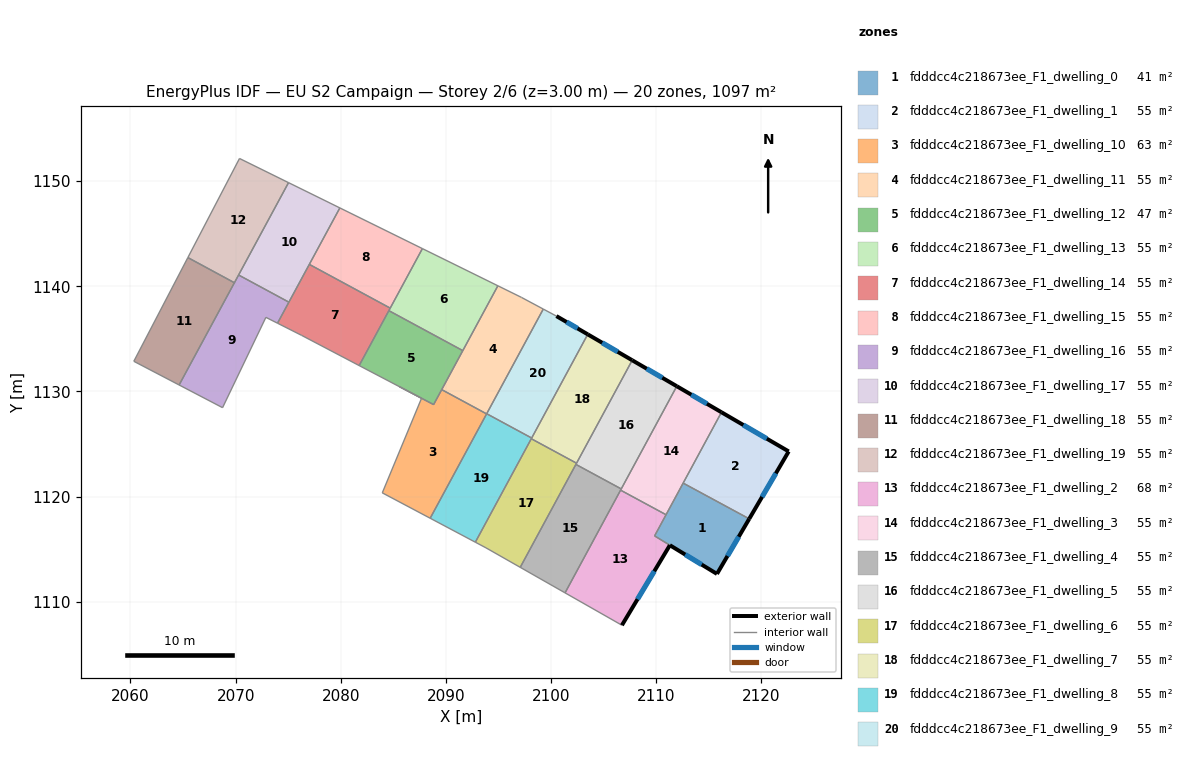
=== STOREY PLAN SPEC (per zone: floor XY polygon, exterior-wall plan segments, windows/doors) ===
zone 1: fdddcc4c218673ee_F1_dwelling_0  (41.5 m²)
  floor: (2118.84, 1117.88) (2115.78, 1112.64) (2109.85, 1116.26) (2112.56, 1121.28)
  exterior wall: (2115.78, 1112.64) – (2118.84, 1117.88)  [6.1 m]
    window: (2116.77, 1114.35) – (2117.85, 1116.18)  [2.2 m²]
  exterior wall: (2111.30, 1115.37) – (2115.78, 1112.64)  [5.2 m]
    window: (2112.75, 1114.49) – (2114.32, 1113.53)  [1.9 m²]
  interior walls: 4
zone 2: fdddcc4c218673ee_F1_dwelling_1  (54.8 m²)
  floor: (2122.60, 1124.29) (2118.84, 1117.88) (2112.56, 1121.28) (2116.20, 1128.02)
  exterior wall: (2118.84, 1117.88) – (2122.60, 1124.29)  [7.4 m]
    window: (2120.06, 1119.97) – (2121.38, 1122.21)  [2.7 m²]
  exterior wall: (2122.60, 1124.29) – (2116.20, 1128.02)  [7.4 m]
    window: (2120.52, 1125.51) – (2118.28, 1126.81)  [2.7 m²]
  interior walls: 2
zone 3: fdddcc4c218673ee_F1_dwelling_10  (62.6 m²)
  floor: (2093.87, 1127.86) (2088.50, 1117.94) (2083.95, 1120.36) (2087.68, 1129.34) (2085.57, 1130.46) (2088.83, 1128.75) (2089.60, 1130.17)
  interior walls: 7
zone 4: fdddcc4c218673ee_F1_dwelling_11  (54.8 m²)
  floor: (2099.26, 1137.83) (2093.87, 1127.86) (2089.60, 1130.17) (2094.94, 1140.05) (2097.18, 1138.94)
  interior walls: 7
zone 5: fdddcc4c218673ee_F1_dwelling_12  (47.1 m²)
  floor: (2091.60, 1133.88) (2088.83, 1128.75) (2081.75, 1132.46) (2084.57, 1137.68)
  interior walls: 5
zone 6: fdddcc4c218673ee_F1_dwelling_13  (54.8 m²)
  floor: (2094.94, 1140.05) (2091.60, 1133.88) (2084.57, 1137.68) (2087.76, 1143.58)
  interior walls: 5
zone 7: fdddcc4c218673ee_F1_dwelling_14  (54.8 m²)
  floor: (2084.70, 1137.92) (2084.57, 1137.68) (2081.75, 1132.46) (2076.29, 1135.33) (2073.98, 1136.49) (2077.01, 1142.08)
  interior walls: 7
zone 8: fdddcc4c218673ee_F1_dwelling_15  (54.8 m²)
  floor: (2087.76, 1143.58) (2084.70, 1137.92) (2077.01, 1142.08) (2079.91, 1147.45)
  interior walls: 4
zone 9: fdddcc4c218673ee_F1_dwelling_16  (54.8 m²)
  floor: (2075.06, 1138.49) (2073.98, 1136.49) (2072.88, 1137.04) (2068.76, 1128.46) (2064.63, 1130.61) (2070.28, 1141.07)
  interior walls: 7
zone 10: fdddcc4c218673ee_F1_dwelling_17  (54.8 m²)
  floor: (2079.91, 1147.45) (2075.06, 1138.49) (2070.28, 1141.07) (2075.03, 1149.86)
  interior walls: 5
zone 11: fdddcc4c218673ee_F1_dwelling_18  (54.8 m²)
  floor: (2069.88, 1140.34) (2064.63, 1130.61) (2060.32, 1132.87) (2065.46, 1142.73)
  interior walls: 4
zone 12: fdddcc4c218673ee_F1_dwelling_19  (54.8 m²)
  floor: (2075.03, 1149.86) (2069.88, 1140.34) (2065.46, 1142.73) (2070.37, 1152.15)
  interior walls: 5
zone 13: fdddcc4c218673ee_F1_dwelling_2  (68.2 m²)
  floor: (2110.93, 1118.27) (2109.84, 1116.26) (2111.30, 1115.37) (2106.74, 1107.76) (2101.33, 1110.84) (2106.61, 1120.61)
  exterior wall: (2106.74, 1107.76) – (2111.30, 1115.37)  [8.9 m]
    window: (2108.22, 1110.24) – (2109.81, 1112.90)  [3.3 m²]
  interior walls: 5
zone 14: fdddcc4c218673ee_F1_dwelling_3  (54.8 m²)
  floor: (2116.20, 1128.02) (2110.93, 1118.27) (2106.61, 1120.61) (2111.95, 1130.50)
  exterior wall: (2116.20, 1128.02) – (2111.95, 1130.50)  [4.9 m]
    window: (2114.82, 1128.82) – (2113.34, 1129.69)  [1.8 m²]
  interior walls: 5
zone 15: fdddcc4c218673ee_F1_dwelling_4  (54.8 m²)
  floor: (2106.67, 1120.73) (2101.33, 1110.84) (2097.07, 1113.27) (2102.36, 1123.06)
  interior walls: 5
zone 16: fdddcc4c218673ee_F1_dwelling_5  (54.8 m²)
  floor: (2111.95, 1130.50) (2106.67, 1120.73) (2102.36, 1123.06) (2107.71, 1132.96)
  exterior wall: (2111.95, 1130.50) – (2107.71, 1132.96)  [4.9 m]
    window: (2110.58, 1131.30) – (2109.09, 1132.16)  [1.8 m²]
  interior walls: 4
zone 17: fdddcc4c218673ee_F1_dwelling_6  (54.8 m²)
  floor: (2102.42, 1123.17) (2097.07, 1113.27) (2093.81, 1115.12) (2092.80, 1115.66) (2098.12, 1125.50)
  interior walls: 6
zone 18: fdddcc4c218673ee_F1_dwelling_7  (54.8 m²)
  floor: (2107.71, 1132.96) (2102.42, 1123.17) (2098.12, 1125.50) (2103.49, 1135.43)
  exterior wall: (2107.71, 1132.96) – (2103.49, 1135.43)  [4.9 m]
    window: (2106.34, 1133.77) – (2104.86, 1134.63)  [1.8 m²]
  interior walls: 4
zone 19: fdddcc4c218673ee_F1_dwelling_8  (54.9 m²)
  floor: (2098.15, 1125.57) (2092.80, 1115.66) (2088.50, 1117.94) (2093.88, 1127.88)
  interior walls: 6
zone 20: fdddcc4c218673ee_F1_dwelling_9  (54.8 m²)
  floor: (2103.49, 1135.43) (2098.15, 1125.57) (2093.88, 1127.88) (2099.26, 1137.83) (2100.51, 1137.16)
  exterior wall: (2103.49, 1135.43) – (2100.51, 1137.16)  [3.4 m]
    window: (2102.52, 1135.99) – (2101.48, 1136.60)  [1.3 m²]
  interior walls: 4

=== DERIVED (storey summary) ===
Building: EU S2 Campaign
Storey: 2 of 6  (floor level z = 3.00 m)
Storey gross floor area: 1096.8 m²
Zones on this storey: 20
  - fdddcc4c218673ee_F1_dwelling_0: floor 41.5 m²; exterior wall 11.3 m (34.0 m²); 2 window(s) 4.1 m²; WWR 12.2%
  - fdddcc4c218673ee_F1_dwelling_1: floor 54.8 m²; exterior wall 14.8 m (44.5 m²); 2 window(s) 5.4 m²; WWR 12.2%
  - fdddcc4c218673ee_F1_dwelling_10: floor 62.6 m²
  - fdddcc4c218673ee_F1_dwelling_11: floor 54.8 m²
  - fdddcc4c218673ee_F1_dwelling_12: floor 47.1 m²
  - fdddcc4c218673ee_F1_dwelling_13: floor 54.8 m²
  - fdddcc4c218673ee_F1_dwelling_14: floor 54.8 m²
  - fdddcc4c218673ee_F1_dwelling_15: floor 54.8 m²
  - fdddcc4c218673ee_F1_dwelling_16: floor 54.8 m²
  - fdddcc4c218673ee_F1_dwelling_17: floor 54.8 m²
  - fdddcc4c218673ee_F1_dwelling_18: floor 54.8 m²
  - fdddcc4c218673ee_F1_dwelling_19: floor 54.8 m²
  - fdddcc4c218673ee_F1_dwelling_2: floor 68.2 m²; exterior wall 8.9 m (26.6 m²); 1 window(s) 3.3 m²; WWR 12.2%
  - fdddcc4c218673ee_F1_dwelling_3: floor 54.8 m²; exterior wall 4.9 m (14.8 m²); 1 window(s) 1.8 m²; WWR 12.2%
  - fdddcc4c218673ee_F1_dwelling_4: floor 54.8 m²
  - fdddcc4c218673ee_F1_dwelling_5: floor 54.8 m²; exterior wall 4.9 m (14.7 m²); 1 window(s) 1.8 m²; WWR 12.2%
  - fdddcc4c218673ee_F1_dwelling_6: floor 54.8 m²
  - fdddcc4c218673ee_F1_dwelling_7: floor 54.8 m²; exterior wall 4.9 m (14.7 m²); 1 window(s) 1.8 m²; WWR 12.2%
  - fdddcc4c218673ee_F1_dwelling_8: floor 54.9 m²
  - fdddcc4c218673ee_F1_dwelling_9: floor 54.8 m²; exterior wall 3.4 m (10.3 m²); 1 window(s) 1.3 m²; WWR 12.2%
Zone adjacency (shared interzone walls):
  - fdddcc4c218673ee_F1_dwelling_0 ↔ fdddcc4c218673ee_F1_dwelling_1
  - fdddcc4c218673ee_F1_dwelling_0 ↔ fdddcc4c218673ee_F1_dwelling_2
  - fdddcc4c218673ee_F1_dwelling_0 ↔ fdddcc4c218673ee_F1_dwelling_3
  - fdddcc4c218673ee_F1_dwelling_1 ↔ fdddcc4c218673ee_F1_dwelling_3
  - fdddcc4c218673ee_F1_dwelling_10 ↔ fdddcc4c218673ee_F1_dwelling_11
  - fdddcc4c218673ee_F1_dwelling_10 ↔ fdddcc4c218673ee_F1_dwelling_12
  - fdddcc4c218673ee_F1_dwelling_10 ↔ fdddcc4c218673ee_F1_dwelling_8
  - fdddcc4c218673ee_F1_dwelling_11 ↔ fdddcc4c218673ee_F1_dwelling_12
  - fdddcc4c218673ee_F1_dwelling_11 ↔ fdddcc4c218673ee_F1_dwelling_13
  - fdddcc4c218673ee_F1_dwelling_11 ↔ fdddcc4c218673ee_F1_dwelling_8
  - fdddcc4c218673ee_F1_dwelling_11 ↔ fdddcc4c218673ee_F1_dwelling_9
  - fdddcc4c218673ee_F1_dwelling_12 ↔ fdddcc4c218673ee_F1_dwelling_13
  - fdddcc4c218673ee_F1_dwelling_12 ↔ fdddcc4c218673ee_F1_dwelling_14
  - fdddcc4c218673ee_F1_dwelling_13 ↔ fdddcc4c218673ee_F1_dwelling_14
  - fdddcc4c218673ee_F1_dwelling_13 ↔ fdddcc4c218673ee_F1_dwelling_15
  - fdddcc4c218673ee_F1_dwelling_14 ↔ fdddcc4c218673ee_F1_dwelling_15
  - fdddcc4c218673ee_F1_dwelling_14 ↔ fdddcc4c218673ee_F1_dwelling_17
  - fdddcc4c218673ee_F1_dwelling_15 ↔ fdddcc4c218673ee_F1_dwelling_17
  - fdddcc4c218673ee_F1_dwelling_16 ↔ fdddcc4c218673ee_F1_dwelling_17
  - fdddcc4c218673ee_F1_dwelling_16 ↔ fdddcc4c218673ee_F1_dwelling_19
  - fdddcc4c218673ee_F1_dwelling_17 ↔ fdddcc4c218673ee_F1_dwelling_19
  - fdddcc4c218673ee_F1_dwelling_18 ↔ fdddcc4c218673ee_F1_dwelling_19
  - fdddcc4c218673ee_F1_dwelling_2 ↔ fdddcc4c218673ee_F1_dwelling_3
  - fdddcc4c218673ee_F1_dwelling_2 ↔ fdddcc4c218673ee_F1_dwelling_4
  - fdddcc4c218673ee_F1_dwelling_3 ↔ fdddcc4c218673ee_F1_dwelling_4
  - fdddcc4c218673ee_F1_dwelling_3 ↔ fdddcc4c218673ee_F1_dwelling_5
  - fdddcc4c218673ee_F1_dwelling_4 ↔ fdddcc4c218673ee_F1_dwelling_5
  - fdddcc4c218673ee_F1_dwelling_4 ↔ fdddcc4c218673ee_F1_dwelling_6
  - fdddcc4c218673ee_F1_dwelling_5 ↔ fdddcc4c218673ee_F1_dwelling_6
  - fdddcc4c218673ee_F1_dwelling_5 ↔ fdddcc4c218673ee_F1_dwelling_7
  - fdddcc4c218673ee_F1_dwelling_6 ↔ fdddcc4c218673ee_F1_dwelling_7
  - fdddcc4c218673ee_F1_dwelling_6 ↔ fdddcc4c218673ee_F1_dwelling_8
  - fdddcc4c218673ee_F1_dwelling_7 ↔ fdddcc4c218673ee_F1_dwelling_8
  - fdddcc4c218673ee_F1_dwelling_7 ↔ fdddcc4c218673ee_F1_dwelling_9
  - fdddcc4c218673ee_F1_dwelling_8 ↔ fdddcc4c218673ee_F1_dwelling_9